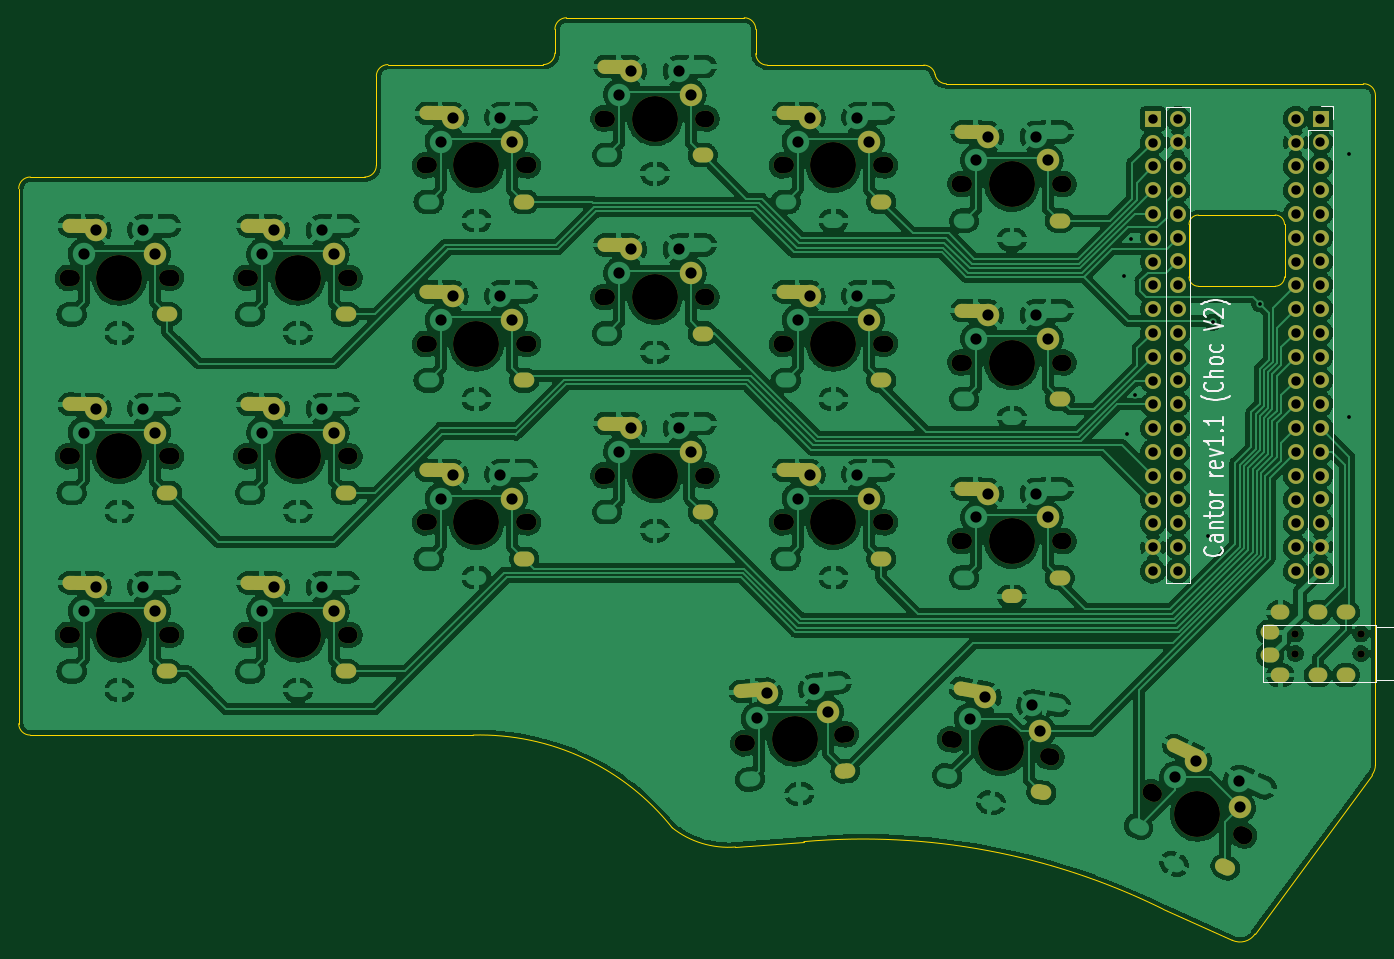
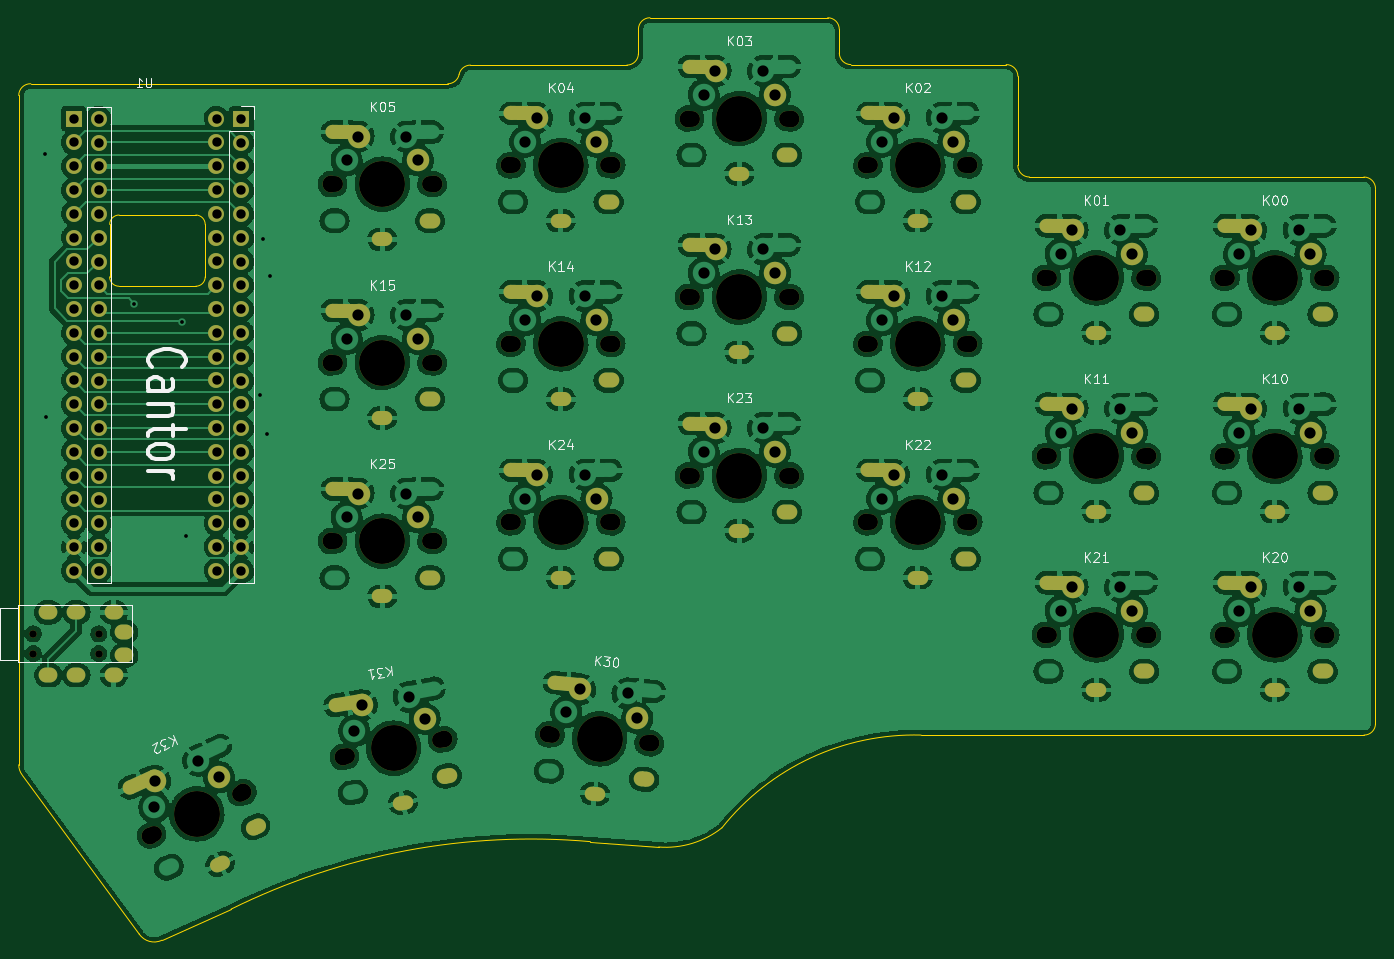
Circuit board: 11 layer files. Board 144.8 x 98.4 mm.
- bottom_copper: keyboard_pcb-B_Cu.gbl (749769 bytes)
- bottom_mask: keyboard_pcb-B_Mask.gbs (10697 bytes)
- paste: keyboard_pcb-B_Paste.gbp (465 bytes)
- bottom_silk: keyboard_pcb-B_Silkscreen.gbo (20421 bytes)
- outline: keyboard_pcb-Edge_Cuts.gm1 (3022 bytes)
- top_copper: keyboard_pcb-F_Cu.gtl (720629 bytes)
- top_mask: keyboard_pcb-F_Mask.gts (9988 bytes)
- paste: keyboard_pcb-F_Paste.gtp (465 bytes)
- top_silk: keyboard_pcb-F_Silkscreen.gto (6613 bytes)
- drill: keyboard_pcb-NPTH.drl (2288 bytes)
- drill: keyboard_pcb-PTH.drl (9019 bytes)

=== bottom_copper: keyboard_pcb-B_Cu.gbl (749769 bytes, source omitted) ===
=== bottom_mask: keyboard_pcb-B_Mask.gbs (10697 bytes, source omitted) ===
=== paste: keyboard_pcb-B_Paste.gbp ===
%TF.GenerationSoftware,KiCad,Pcbnew,(6.0.5-0)*%
%TF.CreationDate,2023-02-13T19:00:38-08:00*%
%TF.ProjectId,keyboard_pcb,6b657962-6f61-4726-945f-7063622e6b69,rev1.0*%
%TF.SameCoordinates,Original*%
%TF.FileFunction,Paste,Bot*%
%TF.FilePolarity,Positive*%
%FSLAX46Y46*%
G04 Gerber Fmt 4.6, Leading zero omitted, Abs format (unit mm)*
G04 Created by KiCad (PCBNEW (6.0.5-0)) date 2023-02-13 19:00:38*
%MOMM*%
%LPD*%
G01*
G04 APERTURE LIST*
G04 APERTURE END LIST*
M02*

=== bottom_silk: keyboard_pcb-B_Silkscreen.gbo (20421 bytes, source omitted) ===
=== outline: keyboard_pcb-Edge_Cuts.gm1 ===
%TF.GenerationSoftware,KiCad,Pcbnew,(6.0.5-0)*%
%TF.CreationDate,2023-02-13T19:00:38-08:00*%
%TF.ProjectId,keyboard_pcb,6b657962-6f61-4726-945f-7063622e6b69,rev1.0*%
%TF.SameCoordinates,Original*%
%TF.FileFunction,Profile,NP*%
%FSLAX46Y46*%
G04 Gerber Fmt 4.6, Leading zero omitted, Abs format (unit mm)*
G04 Created by KiCad (PCBNEW (6.0.5-0)) date 2023-02-13 19:00:38*
%MOMM*%
%LPD*%
G01*
G04 APERTURE LIST*
%TA.AperFunction,Profile*%
%ADD10C,0.100000*%
%TD*%
G04 APERTURE END LIST*
D10*
X113990000Y-47243452D02*
G75*
G03*
X115226552Y-46006896I0J1236552D01*
G01*
X182900000Y-69900000D02*
X182900000Y-64300000D01*
X59230000Y-118800000D02*
X106500000Y-118800000D01*
X189949999Y-140020040D02*
X202434044Y-123057937D01*
X127750006Y-128695033D02*
G75*
G03*
X134500000Y-130745041I5985294J7569833D01*
G01*
X155800002Y-48280000D02*
G75*
G03*
X157010000Y-49290000I1209998J219800D01*
G01*
X192100000Y-70900000D02*
X183900000Y-70900000D01*
X201510000Y-49290000D02*
X157010000Y-49290000D01*
X183900000Y-63300000D02*
G75*
G03*
X182900000Y-64300000I0J-1000000D01*
G01*
X115226552Y-43480000D02*
X115226552Y-46006896D01*
X192100000Y-70900000D02*
G75*
G03*
X193100000Y-69900000I0J1000000D01*
G01*
X116463104Y-42243448D02*
X135430000Y-42243448D01*
X137903104Y-47300000D02*
X154590000Y-47300000D01*
X202800029Y-50540000D02*
G75*
G03*
X201510000Y-49290000I-1241029J9900D01*
G01*
X193092893Y-64300000D02*
X193100000Y-69900000D01*
X97420000Y-47243448D02*
X113990000Y-47243448D01*
X202434024Y-123057922D02*
G75*
G03*
X202800000Y-121970041I-1434024J1087922D01*
G01*
X202800000Y-121970041D02*
X202800000Y-120770041D01*
X97420000Y-47243473D02*
G75*
G03*
X96170000Y-48480000I-13400J-1236527D01*
G01*
X136666552Y-43480000D02*
X136666552Y-46070000D01*
X141800000Y-130170042D02*
X134500000Y-130745041D01*
X180129399Y-137370041D02*
X187513868Y-140691488D01*
X58003460Y-117583448D02*
G75*
G03*
X59230000Y-118800000I1216640J48D01*
G01*
X155800008Y-48279998D02*
G75*
G03*
X154590000Y-47300000I-1210008J-257002D01*
G01*
X59240000Y-59243448D02*
G75*
G03*
X58003448Y-60480000I0J-1236552D01*
G01*
X94935626Y-59242178D02*
G75*
G03*
X96172178Y-58005626I-26J1236578D01*
G01*
X59240000Y-59243448D02*
X94935626Y-59242178D01*
X136666583Y-46070000D02*
G75*
G03*
X137903104Y-47300000I1230017J0D01*
G01*
X193092900Y-64300000D02*
G75*
G03*
X192092893Y-63300000I-1000000J0D01*
G01*
X182900000Y-69900000D02*
G75*
G03*
X183900000Y-70900000I1000000J0D01*
G01*
X116463104Y-42243452D02*
G75*
G03*
X115226552Y-43480000I-4J-1236548D01*
G01*
X96170000Y-48480000D02*
X96172178Y-58005626D01*
X127750000Y-128695041D02*
G75*
G03*
X106500000Y-118800000I-20549670J-16366109D01*
G01*
X183900000Y-63300000D02*
X192092893Y-63300000D01*
X136666552Y-43480000D02*
G75*
G03*
X135430000Y-42243448I-1236552J0D01*
G01*
X202800000Y-120770041D02*
X202800000Y-50540000D01*
X187513875Y-140691475D02*
G75*
G03*
X189949999Y-140020040I836125J1721475D01*
G01*
X58003448Y-117583448D02*
X58003448Y-60480000D01*
X180129399Y-137370041D02*
G75*
G03*
X141800000Y-130170042I-32005469J-64758199D01*
G01*
M02*

=== top_copper: keyboard_pcb-F_Cu.gtl (720629 bytes, source omitted) ===
=== top_mask: keyboard_pcb-F_Mask.gts (9988 bytes, source omitted) ===
=== paste: keyboard_pcb-F_Paste.gtp ===
%TF.GenerationSoftware,KiCad,Pcbnew,(6.0.5-0)*%
%TF.CreationDate,2023-02-13T19:00:38-08:00*%
%TF.ProjectId,keyboard_pcb,6b657962-6f61-4726-945f-7063622e6b69,rev1.0*%
%TF.SameCoordinates,Original*%
%TF.FileFunction,Paste,Top*%
%TF.FilePolarity,Positive*%
%FSLAX46Y46*%
G04 Gerber Fmt 4.6, Leading zero omitted, Abs format (unit mm)*
G04 Created by KiCad (PCBNEW (6.0.5-0)) date 2023-02-13 19:00:38*
%MOMM*%
%LPD*%
G01*
G04 APERTURE LIST*
G04 APERTURE END LIST*
M02*

=== top_silk: keyboard_pcb-F_Silkscreen.gto ===
%TF.GenerationSoftware,KiCad,Pcbnew,(6.0.5-0)*%
%TF.CreationDate,2023-02-13T19:00:38-08:00*%
%TF.ProjectId,keyboard_pcb,6b657962-6f61-4726-945f-7063622e6b69,rev1.0*%
%TF.SameCoordinates,Original*%
%TF.FileFunction,Legend,Top*%
%TF.FilePolarity,Positive*%
%FSLAX46Y46*%
G04 Gerber Fmt 4.6, Leading zero omitted, Abs format (unit mm)*
G04 Created by KiCad (PCBNEW (6.0.5-0)) date 2023-02-13 19:00:38*
%MOMM*%
%LPD*%
G01*
G04 APERTURE LIST*
%ADD10C,0.250000*%
%ADD11C,0.150000*%
%ADD12C,0.120000*%
G04 APERTURE END LIST*
D10*
X186294285Y-98750000D02*
X186389523Y-98821428D01*
X186484761Y-99035714D01*
X186484761Y-99178571D01*
X186389523Y-99392857D01*
X186199047Y-99535714D01*
X186008571Y-99607142D01*
X185627619Y-99678571D01*
X185341904Y-99678571D01*
X184960952Y-99607142D01*
X184770476Y-99535714D01*
X184580000Y-99392857D01*
X184484761Y-99178571D01*
X184484761Y-99035714D01*
X184580000Y-98821428D01*
X184675238Y-98750000D01*
X186484761Y-97464285D02*
X185437142Y-97464285D01*
X185246666Y-97535714D01*
X185151428Y-97678571D01*
X185151428Y-97964285D01*
X185246666Y-98107142D01*
X186389523Y-97464285D02*
X186484761Y-97607142D01*
X186484761Y-97964285D01*
X186389523Y-98107142D01*
X186199047Y-98178571D01*
X186008571Y-98178571D01*
X185818095Y-98107142D01*
X185722857Y-97964285D01*
X185722857Y-97607142D01*
X185627619Y-97464285D01*
X185151428Y-96750000D02*
X186484761Y-96750000D01*
X185341904Y-96750000D02*
X185246666Y-96678571D01*
X185151428Y-96535714D01*
X185151428Y-96321428D01*
X185246666Y-96178571D01*
X185437142Y-96107142D01*
X186484761Y-96107142D01*
X185151428Y-95607142D02*
X185151428Y-95035714D01*
X184484761Y-95392857D02*
X186199047Y-95392857D01*
X186389523Y-95321428D01*
X186484761Y-95178571D01*
X186484761Y-95035714D01*
X186484761Y-94321428D02*
X186389523Y-94464285D01*
X186294285Y-94535714D01*
X186103809Y-94607142D01*
X185532380Y-94607142D01*
X185341904Y-94535714D01*
X185246666Y-94464285D01*
X185151428Y-94321428D01*
X185151428Y-94107142D01*
X185246666Y-93964285D01*
X185341904Y-93892857D01*
X185532380Y-93821428D01*
X186103809Y-93821428D01*
X186294285Y-93892857D01*
X186389523Y-93964285D01*
X186484761Y-94107142D01*
X186484761Y-94321428D01*
X186484761Y-93178571D02*
X185151428Y-93178571D01*
X185532380Y-93178571D02*
X185341904Y-93107142D01*
X185246666Y-93035714D01*
X185151428Y-92892857D01*
X185151428Y-92750000D01*
X186484761Y-91107142D02*
X185151428Y-91107142D01*
X185532380Y-91107142D02*
X185341904Y-91035714D01*
X185246666Y-90964285D01*
X185151428Y-90821428D01*
X185151428Y-90678571D01*
X186389523Y-89607142D02*
X186484761Y-89750000D01*
X186484761Y-90035714D01*
X186389523Y-90178571D01*
X186199047Y-90250000D01*
X185437142Y-90250000D01*
X185246666Y-90178571D01*
X185151428Y-90035714D01*
X185151428Y-89750000D01*
X185246666Y-89607142D01*
X185437142Y-89535714D01*
X185627619Y-89535714D01*
X185818095Y-90250000D01*
X185151428Y-89035714D02*
X186484761Y-88678571D01*
X185151428Y-88321428D01*
X186484761Y-86964285D02*
X186484761Y-87821428D01*
X186484761Y-87392857D02*
X184484761Y-87392857D01*
X184770476Y-87535714D01*
X184960952Y-87678571D01*
X185056190Y-87821428D01*
X186294285Y-86321428D02*
X186389523Y-86250000D01*
X186484761Y-86321428D01*
X186389523Y-86392857D01*
X186294285Y-86321428D01*
X186484761Y-86321428D01*
X186484761Y-84821428D02*
X186484761Y-85678571D01*
X186484761Y-85250000D02*
X184484761Y-85250000D01*
X184770476Y-85392857D01*
X184960952Y-85535714D01*
X185056190Y-85678571D01*
X187246666Y-82607142D02*
X187151428Y-82678571D01*
X186865714Y-82821428D01*
X186675238Y-82892857D01*
X186389523Y-82964285D01*
X185913333Y-83035714D01*
X185532380Y-83035714D01*
X185056190Y-82964285D01*
X184770476Y-82892857D01*
X184580000Y-82821428D01*
X184294285Y-82678571D01*
X184199047Y-82607142D01*
X186294285Y-81178571D02*
X186389523Y-81250000D01*
X186484761Y-81464285D01*
X186484761Y-81607142D01*
X186389523Y-81821428D01*
X186199047Y-81964285D01*
X186008571Y-82035714D01*
X185627619Y-82107142D01*
X185341904Y-82107142D01*
X184960952Y-82035714D01*
X184770476Y-81964285D01*
X184580000Y-81821428D01*
X184484761Y-81607142D01*
X184484761Y-81464285D01*
X184580000Y-81250000D01*
X184675238Y-81178571D01*
X186484761Y-80535714D02*
X184484761Y-80535714D01*
X186484761Y-79892857D02*
X185437142Y-79892857D01*
X185246666Y-79964285D01*
X185151428Y-80107142D01*
X185151428Y-80321428D01*
X185246666Y-80464285D01*
X185341904Y-80535714D01*
X186484761Y-78964285D02*
X186389523Y-79107142D01*
X186294285Y-79178571D01*
X186103809Y-79249999D01*
X185532380Y-79249999D01*
X185341904Y-79178571D01*
X185246666Y-79107142D01*
X185151428Y-78964285D01*
X185151428Y-78749999D01*
X185246666Y-78607142D01*
X185341904Y-78535714D01*
X185532380Y-78464285D01*
X186103809Y-78464285D01*
X186294285Y-78535714D01*
X186389523Y-78607142D01*
X186484761Y-78749999D01*
X186484761Y-78964285D01*
X186389523Y-77178571D02*
X186484761Y-77321428D01*
X186484761Y-77607142D01*
X186389523Y-77749999D01*
X186294285Y-77821428D01*
X186103809Y-77892857D01*
X185532380Y-77892857D01*
X185341904Y-77821428D01*
X185246666Y-77749999D01*
X185151428Y-77607142D01*
X185151428Y-77321428D01*
X185246666Y-77178571D01*
X184484761Y-75607142D02*
X186484761Y-75107142D01*
X184484761Y-74607142D01*
X184675238Y-74178571D02*
X184580000Y-74107142D01*
X184484761Y-73964285D01*
X184484761Y-73607142D01*
X184580000Y-73464285D01*
X184675238Y-73392857D01*
X184865714Y-73321428D01*
X185056190Y-73321428D01*
X185341904Y-73392857D01*
X186484761Y-74249999D01*
X186484761Y-73321428D01*
X187246666Y-72821428D02*
X187151428Y-72749999D01*
X186865714Y-72607142D01*
X186675238Y-72535714D01*
X186389523Y-72464285D01*
X185913333Y-72392857D01*
X185532380Y-72392857D01*
X185056190Y-72464285D01*
X184770476Y-72535714D01*
X184580000Y-72607142D01*
X184294285Y-72749999D01*
X184199047Y-72821428D01*
D11*
%TO.C,J1*%
X190750000Y-113150000D02*
X190750000Y-107050000D01*
X202850000Y-113150000D02*
X202850000Y-107050000D01*
X202850000Y-112900000D02*
X204850000Y-112900000D01*
X202850000Y-107050000D02*
X190750000Y-107050000D01*
X202850000Y-113150000D02*
X190750000Y-113150000D01*
X202850000Y-107300000D02*
X204850000Y-107300000D01*
X204850000Y-112900000D02*
X204850000Y-107300000D01*
D12*
%TO.C,U1*%
X195605000Y-102590000D02*
X198265000Y-102590000D01*
X198265000Y-102590000D02*
X198265000Y-54270000D01*
X182965000Y-102530000D02*
X180425000Y-102530000D01*
X198265000Y-53000000D02*
X198265000Y-51670000D01*
X182965000Y-51730000D02*
X180425000Y-51730000D01*
X182965000Y-102530000D02*
X182965000Y-51730000D01*
X195605000Y-54270000D02*
X195605000Y-102590000D01*
X180425000Y-51730000D02*
X180425000Y-102530000D01*
X198265000Y-51670000D02*
X196935000Y-51670000D01*
X198265000Y-54270000D02*
X195605000Y-54270000D01*
%TD*%
M02*

=== drill: keyboard_pcb-NPTH.drl ===
M48
; DRILL file {KiCad (6.0.5-0)} date Monday, February 13, 2023 at 07:00:41 PM
; FORMAT={-:-/ absolute / inch / decimal}
; #@! TF.CreationDate,2023-02-13T19:00:41-08:00
; #@! TF.GenerationSoftware,Kicad,Pcbnew,(6.0.5-0)
; #@! TF.FileFunction,NonPlated,1,2,NPTH
FMAT,2
INCH
; #@! TA.AperFunction,NonPlated,NPTH,ComponentDrill
T1C0.0315
; #@! TA.AperFunction,NonPlated,NPTH,ComponentDrill
T2C0.0669
; #@! TA.AperFunction,NonPlated,NPTH,ComponentDrill
T3C0.0709
; #@! TA.AperFunction,NonPlated,NPTH,ComponentDrill
T4C0.1929
%
G90
G05
T1
X7.6476Y-4.252
X7.6476Y-4.3346
X7.9232Y-4.252
X7.9232Y-4.3346
T2
X2.5067Y-2.7559
X2.5067Y-3.5059
X2.5067Y-4.2559
X2.9067Y-2.7559
X2.9067Y-3.5059
X2.9067Y-4.2559
X3.2567Y-2.7559
X3.2567Y-3.5059
X3.2567Y-4.2559
X3.6567Y-2.7559
X3.6567Y-3.5059
X3.6567Y-4.2559
X4.0067Y-2.2835
X4.0067Y-3.0335
X4.0067Y-3.7835
X4.4067Y-2.2835
X4.4067Y-3.0335
X4.4067Y-3.7835
X4.7567Y-2.0866
X4.7567Y-2.8366
X4.7567Y-3.5866
X5.1567Y-2.0866
X5.1567Y-2.8366
X5.1567Y-3.5866
X5.3441Y-4.7103
X5.5067Y-2.2835
X5.5067Y-3.0335
X5.5067Y-3.7835
X5.7425Y-4.6755
X5.9067Y-2.2835
X5.9067Y-3.0335
X5.9067Y-3.7835
X6.2125Y-4.6976
X6.2567Y-2.3622
X6.2567Y-3.1122
X6.2567Y-3.8622
X6.6064Y-4.767
X6.6567Y-2.3622
X6.6567Y-3.1122
X6.6567Y-3.8622
X7.055Y-4.9234
X7.4175Y-5.0924
T3
X2.4902Y-2.7559
X2.4902Y-3.5059
X2.4902Y-4.2559
X2.9232Y-2.7559
X2.9232Y-3.5059
X2.9232Y-4.2559
X3.2402Y-2.7559
X3.2402Y-3.5059
X3.2402Y-4.2559
X3.6732Y-2.7559
X3.6732Y-3.5059
X3.6732Y-4.2559
X3.9902Y-2.2835
X3.9902Y-3.0335
X3.9902Y-3.7835
X4.4232Y-2.2835
X4.4232Y-3.0335
X4.4232Y-3.7835
X4.7402Y-2.0866
X4.7402Y-2.8366
X4.7402Y-3.5866
X5.1732Y-2.0866
X5.1732Y-2.8366
X5.1732Y-3.5866
X5.3276Y-4.7118
X5.4902Y-2.2835
X5.4902Y-3.0335
X5.4902Y-3.7835
X5.759Y-4.674
X5.9232Y-2.2835
X5.9232Y-3.0335
X5.9232Y-3.7835
X6.1962Y-4.6947
X6.2402Y-2.3622
X6.2402Y-3.1122
X6.2402Y-3.8622
X6.6227Y-4.7699
X6.6732Y-2.3622
X6.6732Y-3.1122
X6.6732Y-3.8622
X7.04Y-4.9164
X7.4325Y-5.0994
T4
X2.7067Y-2.7559
X2.7067Y-3.5059
X2.7067Y-4.2559
X3.4567Y-2.7559
X3.4567Y-3.5059
X3.4567Y-4.2559
X4.2067Y-2.2835
X4.2067Y-3.0335
X4.2067Y-3.7835
X4.9567Y-2.0866
X4.9567Y-2.8366
X4.9567Y-3.5866
X5.5433Y-4.6929
X5.7067Y-2.2835
X5.7067Y-3.0335
X5.7067Y-3.7835
X6.4094Y-4.7323
X6.4567Y-2.3622
X6.4567Y-3.1122
X6.4567Y-3.8622
X7.2362Y-5.0079
T0
M30

=== drill: keyboard_pcb-PTH.drl (9019 bytes, source omitted) ===
